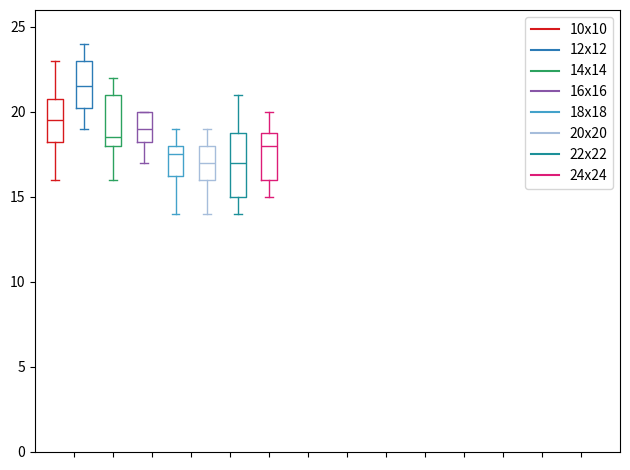

The matplotlib source for this figure:
import matplotlib.pyplot as plt
import numpy as np

data_a = [[20,20,21,18,16,23,22,19,19,16]]
data_b = [[19,23,21,24,16,23,22,21,23,20]]
data_c = [[18,16,17,18,19,21,18,21,21,22]]
data_d = [[20,23,20,19,19,24,18,17,18,19]]
data_e = [[21,16,19,17,18,16,18,17,14,18]]
data_f = [[16,18,16,15,19,18,19,16,14,18]]
data_g = [[21,15,17,14,15,15,19,19,17,18]]
data_h = [[15,18,16,19,16,16,18,18,20,19]]
#data_i = [[5,4,1]]
#data_j = [[4,5,3]]
#data_k = [[3,5,6]]
#data_l = [[2,3,6]]
#data_m = [[3,1,5]]
#data_n = [[4,1,3]]
#data_o = [[4,1,2]]

ticks = ['', '', '', '','', '', '', '','', '', '', '', '', '']

def set_box_color(bp, color):
    plt.setp(bp['boxes'], color=color)
    plt.setp(bp['whiskers'], color=color)
    plt.setp(bp['caps'], color=color)
    plt.setp(bp['medians'], color=color)

plt.figure()

bpl = plt.boxplot(data_a, positions=np.array(range(len(data_a)))*2.0-1.0, sym='', widths=0.8)
bpr = plt.boxplot(data_b, positions=np.array(range(len(data_b)))*2.0+0.5, sym='', widths=0.8)
bps = plt.boxplot(data_c, positions=np.array(range(len(data_c)))*2.0+2.0, sym='', widths=0.8)
bpt = plt.boxplot(data_d, positions=np.array(range(len(data_d)))*2.0+3.6, sym='', widths=0.8)
bpu = plt.boxplot(data_e, positions=np.array(range(len(data_e)))*2.0+5.2, sym='', widths=0.8)
bpv = plt.boxplot(data_f, positions=np.array(range(len(data_f)))*2.0+6.8 , sym='', widths=0.8)
bpx = plt.boxplot(data_g, positions=np.array(range(len(data_g)))*2.0+8.4, sym='', widths=0.8)
bpw = plt.boxplot(data_h, positions=np.array(range(len(data_h)))*2.0+10.0, sym='', widths=0.8)
#bpy = plt.boxplot(data_i, positions=np.array(range(len(data_i)))*2.0+11.6, sym='', widths=0.8)
#bpz = plt.boxplot(data_j, positions=np.array(range(len(data_j)))*2.0+13.2, sym='', widths=0.8)
#bpa = plt.boxplot(data_k, positions=np.array(range(len(data_k)))*2.0+14.8, sym='', widths=0.8)
#bpb = plt.boxplot(data_l, positions=np.array(range(len(data_l)))*2.0+16.4, sym='', widths=0.8)
#bpc = plt.boxplot(data_m, positions=np.array(range(len(data_m)))*2.0+18.0, sym='', widths=0.8)
#bpd = plt.boxplot(data_n, positions=np.array(range(len(data_n)))*2.0+19.6, sym='', widths=0.8)
#bpe = plt.boxplot(data_o, positions=np.array(range(len(data_o)))*2.0+21.2, sym='', widths=0.8)

set_box_color(bpl, '#D7191C') 
set_box_color(bpr, '#2C7BB6')
set_box_color(bps, '#2ca25f') 
set_box_color(bpt, '#8856a7')
set_box_color(bpu, '#43a2ca')
set_box_color(bpv, '#a6bddb')
set_box_color(bpx, '#1c9099')
set_box_color(bpw, '#dd1c77')
#set_box_color(bpy, '#addd8e')
#set_box_color(bpz, '#99d8c9')
#set_box_color(bpa, '#fa9fb5')
#set_box_color(bpb, '#636363')
#set_box_color(bpc, '#e34a33')
#set_box_color(bpd, '#fdbb84')
#set_box_color(bpe, '#9ebcda')

# draw temporary red and blue lines and use them to create a legend
plt.plot([], c='#D7191C', label='10x10')
plt.plot([], c='#2C7BB6', label='12x12')
plt.plot([], c='#2ca25f', label='14x14')
plt.plot([], c='#8856a7', label='16x16')
plt.plot([], c='#43a2ca', label='18x18')
plt.plot([], c='#a6bddb', label='20x20')
plt.plot([], c='#1c9099', label='22x22')
plt.plot([], c='#dd1c77', label='24x24')
#plt.plot([], c='#addd8e', label='ABC9')
#plt.plot([], c='#99d8c9', label='ABC10')
#plt.plot([], c='#fa9fb5', label='ABC11')
#plt.plot([], c='#636363', label='ABC12')
#plt.plot([], c='#e34a33', label='ABC13')
#plt.plot([], c='#fdbb84', label='ABC14')
#plt.plot([], c='#', label='ABC15')

plt.legend()

plt.xticks(range(0, len(ticks) * 2, 2), ticks)
plt.xlim(-2, len(ticks)*2)
plt.ylim(0, 26)
plt.tight_layout()
plt.savefig('boxcompare.png')
